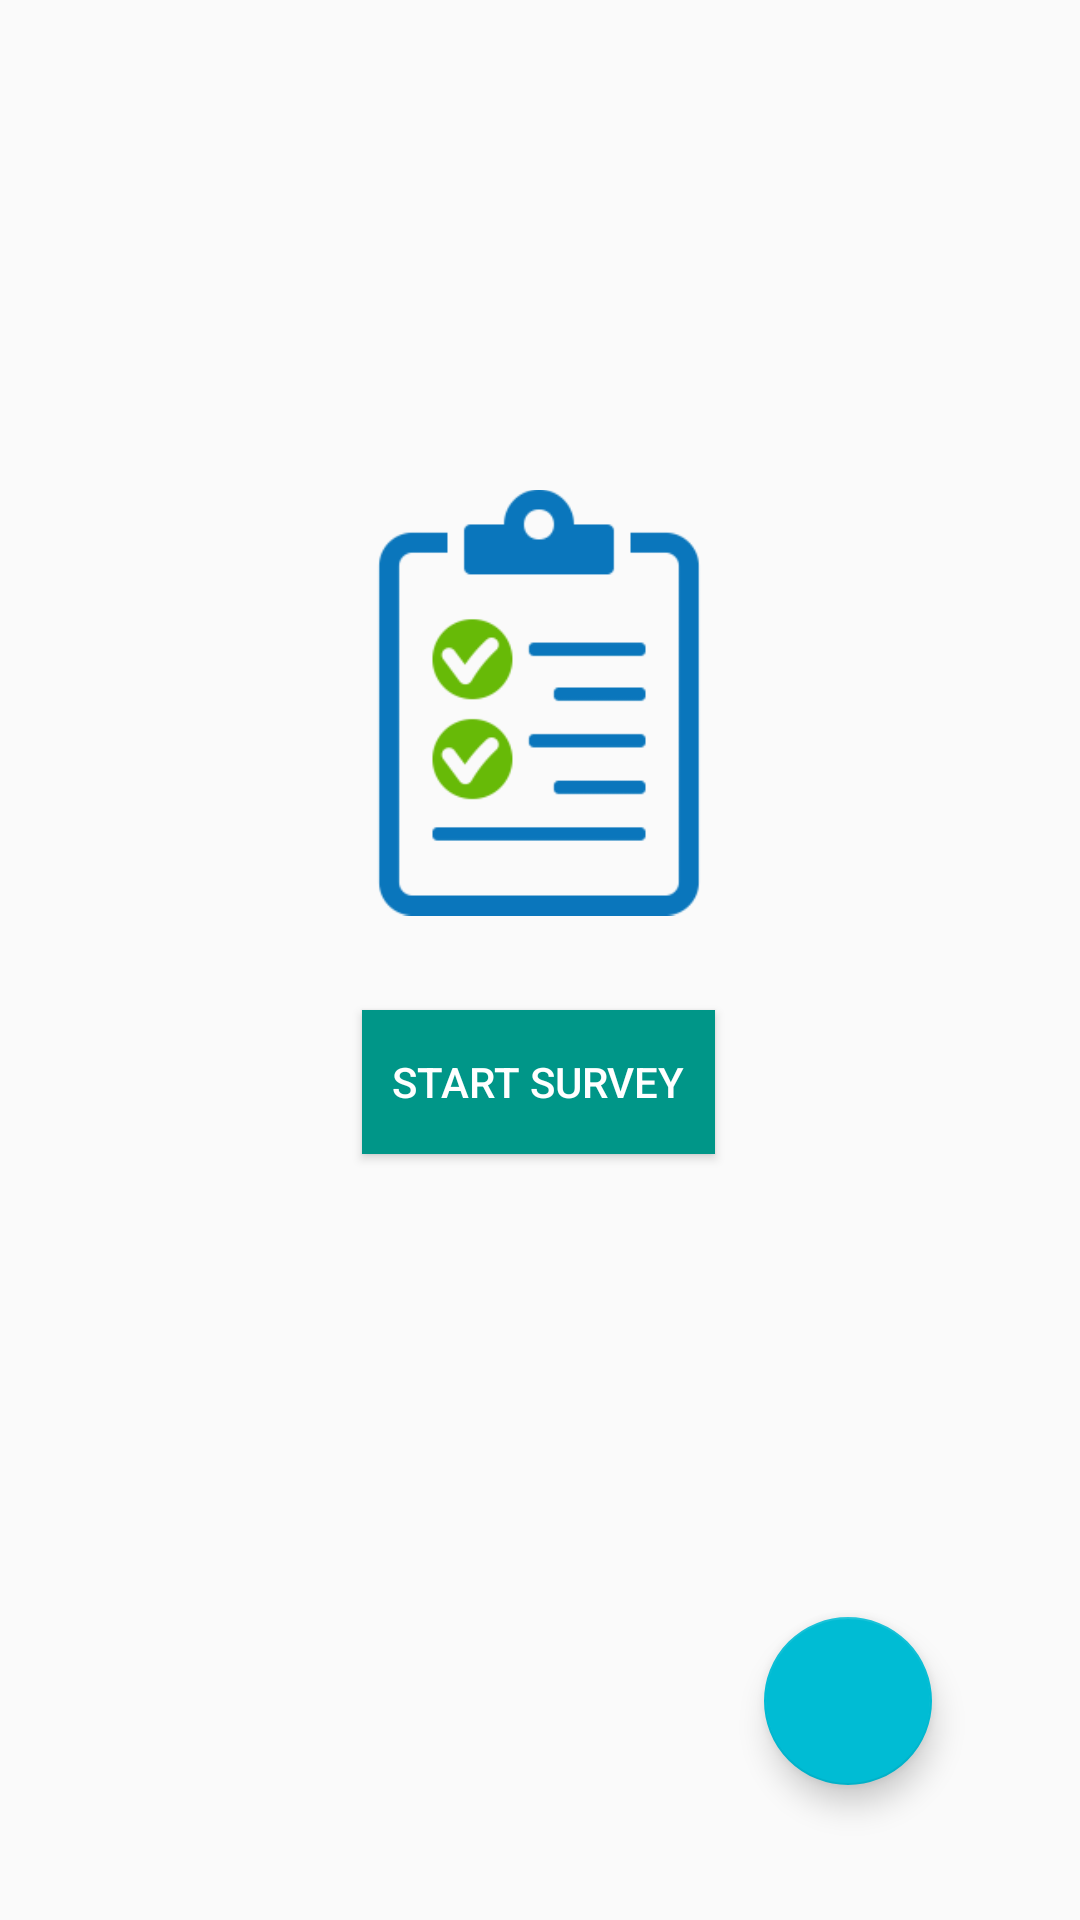

This screen was rendered from an Android layout file. Write that file and the resources it references.
<!-- AndroidManifest.xml: application theme AppTheme -->
<!-- res/layout/fragment_home.xml -->
<?xml version="1.0" encoding="utf-8"?>
<layout xmlns:android="http://schemas.android.com/apk/res/android"
    xmlns:app="http://schemas.android.com/apk/res-auto">

    <androidx.constraintlayout.widget.ConstraintLayout

        android:layout_width="match_parent"
        android:layout_height="match_parent">

        <ImageView
            android:id="@+id/imageView2"
            android:layout_width="142dp"
            android:layout_height="173dp"
            android:layout_marginTop="32dp"
            app:layout_constraintBottom_toBottomOf="parent"
            app:layout_constraintEnd_toEndOf="parent"
            app:layout_constraintHorizontal_bias="0.498"
            app:layout_constraintStart_toStartOf="parent"
            app:layout_constraintTop_toTopOf="parent"
            app:layout_constraintVertical_bias="0.266"
            app:srcCompat="@drawable/surveyy" />

        <Button
            android:id="@+id/buttonStartSurvey"
            android:layout_width="wrap_content"
            android:layout_height="wrap_content"
            android:layout_marginTop="16dp"
            android:background="#009688"
            android:padding="10dp"
            android:text="@string/start_survey"
            android:textColor="#FFFFFF"
            app:layout_constraintBottom_toBottomOf="parent"
            app:layout_constraintEnd_toEndOf="parent"
            app:layout_constraintHorizontal_bias="0.498"
            app:layout_constraintStart_toStartOf="parent"
            app:layout_constraintTop_toBottomOf="@+id/imageView2"
            app:layout_constraintVertical_bias="0.0" />

        <com.google.android.material.floatingactionbutton.FloatingActionButton
            android:id="@+id/fab"
            android:layout_width="wrap_content"
            android:layout_height="wrap_content"
            android:layout_gravity="bottom|end"
            android:layout_margin="@dimen/fab_margin"
            android:layout_marginEnd="16dp"
            android:layout_marginBottom="16dp"
            app:backgroundTint="#00BCD4"
            app:layout_constraintBottom_toBottomOf="parent"
            app:layout_constraintEnd_toEndOf="parent"
            app:layout_constraintHorizontal_bias="0.884"
            app:layout_constraintStart_toStartOf="parent"
            app:layout_constraintTop_toTopOf="parent"
            app:layout_constraintVertical_bias="0.949"
            app:srcCompat="@drawable/ic_add_question" />

    </androidx.constraintlayout.widget.ConstraintLayout>

</layout>
<!-- resources referenced by this layout -->
<resources>
  <!-- drawable surveyy: png bitmap (drawable, 8436 bytes) -->
  <string name="start_survey">Start Survey</string>
  <style name="AppTheme" parent="Theme.AppCompat.Light.DarkActionBar">
          
          <item name="colorPrimary">@color/colorPrimary</item>
          <item name="colorPrimaryDark">@color/colorPrimaryDark</item>
          <item name="colorAccent">@color/colorAccent</item>
      </style>
  <color name="colorPrimary">#009688</color>
  <color name="colorPrimaryDark">#15574F </color>
  <color name="colorAccent">#009688</color>
</resources>
